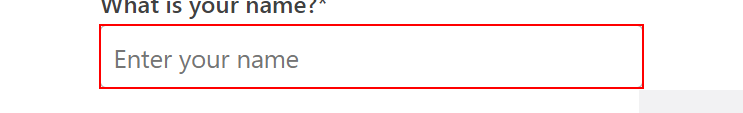
Workflow: Unicorn Task

Step 1: type [name] into the text box

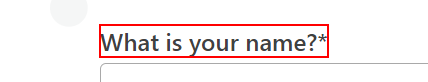
Step 2: Find Element 'LABEL' on the element 'What is your name?*'

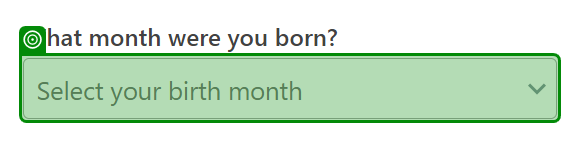
Step 3: select "March" in the drop-down in window 'Find Unicorn Name' (chrome.exe)

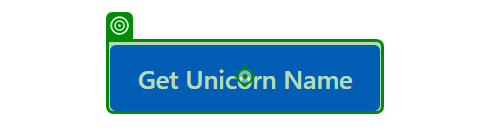
Step 4: click on the button in window 'Find Unicorn Name' (chrome.exe)

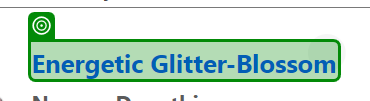
Step 5: get-text from the element in window 'Find Unicorn Name' (chrome.exe)
